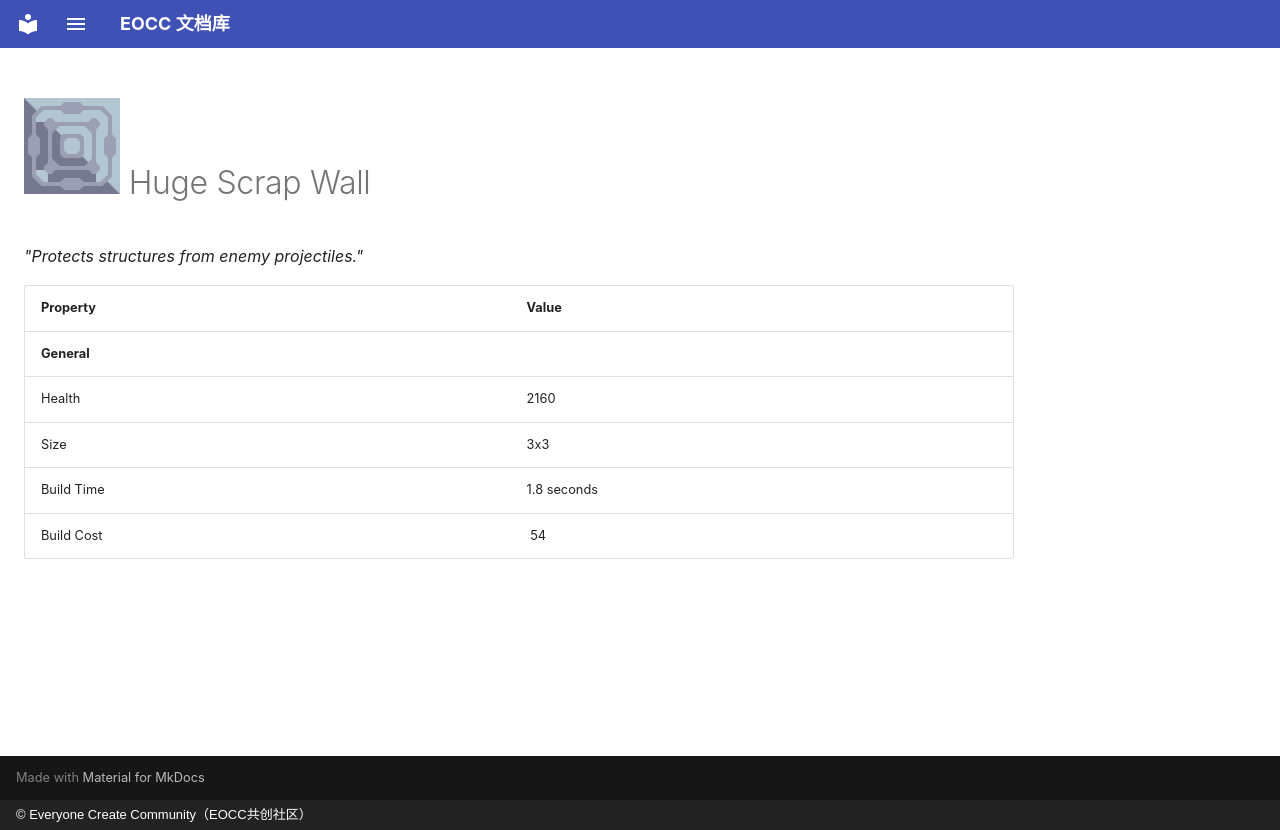

repository: eoccc/eoccc.github.io · page: wiki/mindustry/en/content/blocks/defense/232-scrap-wall-huge/index.html · generator: mkdocs · copyright: © Everyone Create Community（EOCC共创社区）

# <img src="../../../../../../../ext/img/mindustry/block-scrap-wall-huge-ui.png" alt=""> Huge Scrap Wall

*"Protects structures from enemy projectiles."*

| Property | Value |
|---|---|
| **General** |  |
| Health | 2160 |
| Size | 3x3 |
| Build Time | 1.8  seconds |
| Build Cost | [<img src="../../../../../../../ext/img/mindustry/item-scrap.png" alt="">](/wiki/content/items/8-scrap) 54 |
